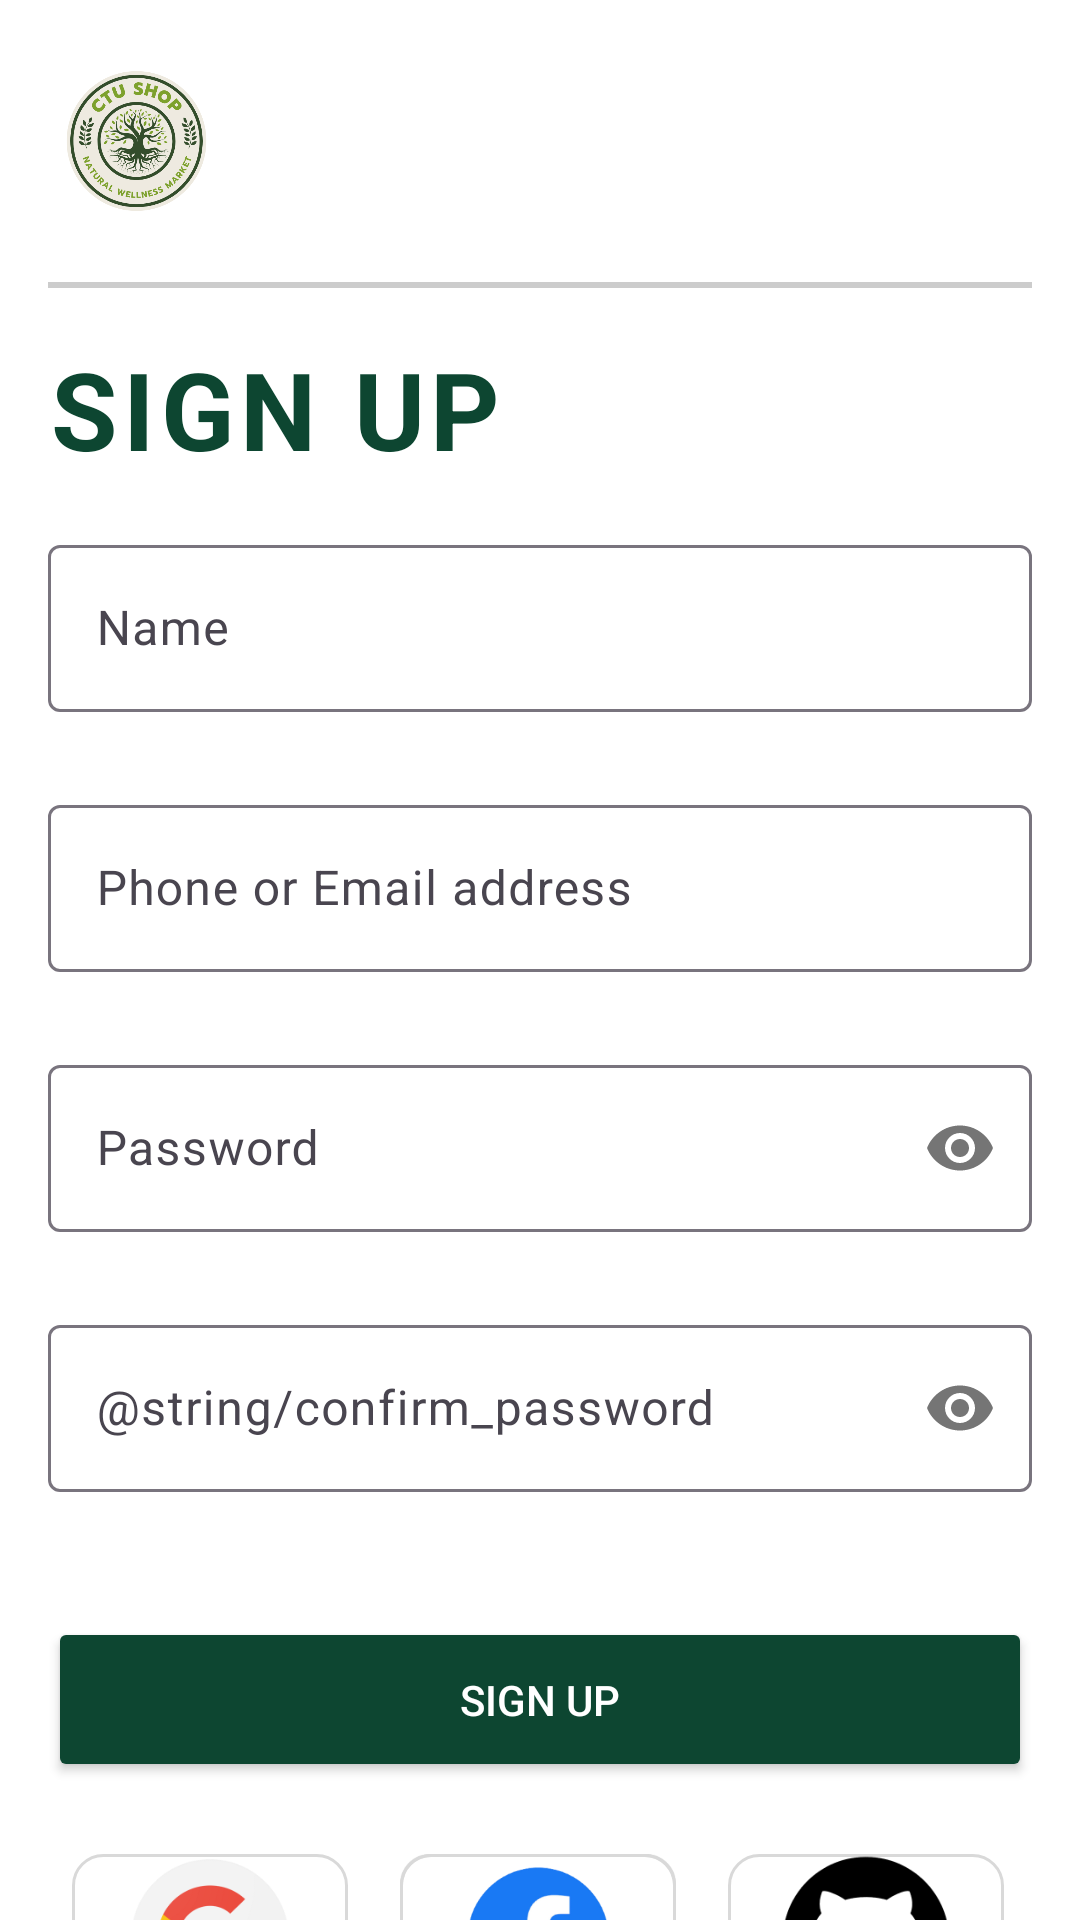

Produce the Android XML layout that renders to this screen, including the resource entries it uses.
<!-- AndroidManifest.xml: application theme Theme.DietarySupplementShop -->
<!-- res/layout/activity_sign_up.xml -->
<?xml version="1.0" encoding="utf-8"?>
<RelativeLayout xmlns:android="http://schemas.android.com/apk/res/android"
    xmlns:app="http://schemas.android.com/apk/res-auto"
    xmlns:tools="http://schemas.android.com/tools"
    android:layout_width="match_parent"
    android:layout_height="match_parent"
    tools:context=".SignUpActivity">

    <ImageView
        android:id="@+id/imageView2"
        android:layout_width="150dp"
        android:layout_height="62dp"
        android:layout_alignParentStart="true"
        android:layout_alignParentTop="true"
        android:layout_alignParentEnd="true"
        android:layout_marginStart="16dp"
        android:layout_marginTop="16dp"
        android:layout_marginEnd="285dp"
        android:layout_marginBottom="16dp"
        android:contentDescription="@string/logo_app"
        app:srcCompat="@drawable/logo_2" />

    <View
        android:id="@+id/spacer"
        android:layout_width="match_parent"
        android:layout_height="2dp"
        android:layout_below="@+id/imageView2"
        android:layout_marginStart="16dp"
        android:layout_marginEnd="16dp"
        android:background="#CCCCCC" />

    <TextView
        android:id="@+id/textViewAppName"
        android:layout_width="match_parent"
        android:layout_height="wrap_content"
        android:layout_below="@+id/spacer"
        android:layout_alignParentStart="true"
        android:layout_alignParentEnd="true"
        android:layout_marginStart="16dp"
        android:layout_marginTop="16dp"
        android:letterSpacing="0.05"
        android:text="@string/sign_up"
        android:textAlignment="viewStart"
        android:textColor="@color/color_app"
        android:textSize="36sp"
        android:textStyle="bold" />

    <com.google.android.material.textfield.TextInputLayout
        android:id="@+id/textInputLayoutFullName"
        android:layout_width="match_parent"
        android:layout_height="wrap_content"
        android:layout_below="@id/textViewAppName"
        android:layout_alignParentStart="true"
        android:layout_alignParentEnd="true"
        android:layout_marginStart="16dp"
        android:layout_marginTop="16dp"
        android:layout_marginEnd="16dp"
        app:errorEnabled="true"
        app:errorTextAppearance="@style/ErrorText">

        <EditText
            android:id="@+id/editTextFullName"
            android:layout_width="match_parent"
            android:layout_height="match_parent"
            android:layout_alignParentStart="true"
            android:layout_alignParentEnd="true"
            android:autofillHints=""
            android:hint="@string/name"
            android:inputType="text"
            android:textColor="#000000" />

    </com.google.android.material.textfield.TextInputLayout>

    <com.google.android.material.textfield.TextInputLayout
        android:id="@+id/textInputLayoutEmail"
        android:layout_width="match_parent"
        android:layout_height="wrap_content"
        android:layout_below="@id/textInputLayoutFullName"
        android:layout_alignParentStart="true"
        android:layout_alignParentEnd="true"
        android:layout_marginStart="16dp"
        android:layout_marginEnd="16dp"
        app:errorEnabled="true"
        app:errorTextAppearance="@style/ErrorText">

        <EditText
            android:id="@+id/editTextEmail"
            android:layout_width="match_parent"
            android:layout_height="match_parent"
            android:layout_alignParentStart="true"
            android:layout_alignParentEnd="true"
            android:autofillHints=""
            android:hint="@string/hint_signup_id"
            android:inputType="textEmailAddress"
            android:textColor="#000000" />

    </com.google.android.material.textfield.TextInputLayout>

    <com.google.android.material.textfield.TextInputLayout
        android:id="@+id/textInputLayoutPassword"
        android:layout_width="match_parent"
        android:layout_height="wrap_content"
        android:layout_below="@id/textInputLayoutEmail"
        android:layout_marginStart="16dp"
        android:layout_marginEnd="16dp"
        app:errorEnabled="true"
        app:errorTextAppearance="@style/ErrorText"
        app:passwordToggleEnabled="true">

        <EditText
            android:id="@+id/editTextPassword"
            android:layout_width="match_parent"
            android:layout_height="match_parent"
            android:autofillHints=""
            android:hint="@string/hint_password"
            android:inputType="textPassword"
            android:textColor="#000000" />

    </com.google.android.material.textfield.TextInputLayout>

    <com.google.android.material.textfield.TextInputLayout
        android:id="@+id/textInputLayoutConfirmPassword"
        android:layout_width="match_parent"
        android:layout_height="wrap_content"
        android:layout_below="@id/textInputLayoutPassword"
        android:layout_marginStart="16dp"
        android:layout_marginEnd="16dp"
        app:errorEnabled="true"
        app:errorTextAppearance="@style/ErrorText"
        app:passwordToggleEnabled="true">

        <EditText
            android:id="@+id/editTextConfirmPassword"
            android:layout_width="match_parent"
            android:layout_height="match_parent"
            android:autofillHints=""
            android:hint="@string/confirm_password"
            android:inputType="textPassword"
            android:textColor="#000000" />

    </com.google.android.material.textfield.TextInputLayout>

    <Button
        android:id="@+id/buttonSignUp"
        android:layout_width="match_parent"
        android:layout_height="55dp"
        android:layout_below="@id/textInputLayoutConfirmPassword"
        android:layout_alignParentStart="true"
        android:layout_alignParentEnd="true"
        android:layout_marginStart="16dp"
        android:layout_marginTop="16dp"
        android:layout_marginEnd="16dp"
        android:backgroundTint="@color/color_app"
        android:text="@string/text_sign_up"
        android:textColor="#FFFFFF"
        app:cornerRadius="3dp" />

    <GridLayout
        android:id="@+id/gridLayoutSocialLogin"
        android:layout_width="match_parent"
        android:layout_height="80dp"
        android:layout_below="@+id/buttonSignUp"
        android:layout_marginStart="16dp"
        android:layout_marginTop="16dp"
        android:layout_marginEnd="16dp"
        android:columnCount="3">

        <FrameLayout
            android:layout_width="wrap_content"
            android:layout_height="match_parent"
            android:layout_columnWeight="1">

            <ImageButton
                android:id="@+id/btnGoogleSignIn"
                android:layout_width="92dp"
                android:layout_height="56dp"
                android:layout_margin="8dp"
                android:background="@drawable/rounded_button"
                android:contentDescription="@string/login_with_google"
                android:scaleType="fitCenter"
                android:src="@drawable/google"
                android:textColor="#FFFFFF" />

        </FrameLayout>

        <FrameLayout
            android:layout_width="wrap_content"
            android:layout_height="match_parent"
            android:layout_columnWeight="1">

            <ImageButton
                android:id="@+id/btnFacebookSignIn"
                android:layout_width="92dp"
                android:layout_height="56dp"
                android:layout_margin="8dp"
                android:background="@drawable/rounded_button"
                android:contentDescription="@string/login_with_facebook"
                android:scaleType="fitCenter"
                android:src="@drawable/facebook_icon"
                android:textColor="#FFFFFF" />

        </FrameLayout>

        <FrameLayout
            android:layout_width="wrap_content"
            android:layout_height="match_parent"
            android:layout_columnWeight="1">

            <ImageButton
                android:id="@+id/btnGitSignIn2"
                android:layout_width="92dp"
                android:layout_height="56dp"
                android:layout_margin="8dp"
                android:background="@drawable/rounded_button"
                android:contentDescription="@string/login_with_git"
                android:cropToPadding="false"
                android:scaleType="fitCenter"
                android:src="@drawable/git_logo"
                android:textColor="#FFFFFF" />

        </FrameLayout>

    </GridLayout>

    <Button
        android:id="@+id/buttonSignInPage"
        android:layout_width="318dp"
        android:layout_height="55dp"
        android:layout_below="@+id/gridLayoutSocialLogin"
        android:layout_alignParentStart="true"
        android:layout_alignParentEnd="true"
        android:layout_marginStart="16dp"
        android:layout_marginTop="16dp"
        android:layout_marginEnd="16dp"
        android:backgroundTint="@color/white"
        android:text="@string/a_customer_login"
        android:textAlignment="center"
        android:textColor="@color/color_app"
        android:textSize="16sp"
        android:textStyle="bold"
        app:cornerRadius="3dp" />

    <FrameLayout
        android:id="@+id/frameLoading"
        android:layout_width="match_parent"
        android:layout_height="match_parent"
        android:layout_gravity="center"
        android:background="#1A000000"
        android:visibility="gone">

        <com.airbnb.lottie.LottieAnimationView
            android:id="@+id/animationView"
            android:layout_width="50dp"
            android:layout_height="50dp"
            android:layout_gravity="center"
            app:lottie_autoPlay="true"
            app:lottie_loop="true"
            app:lottie_rawRes="@raw/loading" />
    </FrameLayout>
</RelativeLayout>
<!-- resources referenced by this layout -->
<resources>
  <color name="color_app">#0D4631</color>
  <color name="white">#FFFFFFFF</color>
  <!-- drawable facebook_icon: png bitmap (drawable, 13286 bytes) -->
  <!-- drawable git_logo: png bitmap (drawable, 4429 bytes) -->
  <!-- drawable google: png bitmap (drawable, 12883 bytes) -->
  <!-- drawable logo_2: png bitmap (drawable, 57019 bytes) -->
  <!-- drawable rounded_button (drawable) -->
  <?xml version="1.0" encoding="utf-8"?>
  
  <shape xmlns:android="http://schemas.android.com/apk/res/android"
      android:shape="rectangle" android:padding="10dp">
      <corners
          android:bottomRightRadius="10dp"
          android:bottomLeftRadius="10dp"
          android:topLeftRadius="10dp"
          android:topRightRadius="10dp"
          />
      <stroke
          android:width="1dp"
          android:color="#D9D9D9"/>
  </shape>
  <string name="a_customer_login">Have an account? Sign In</string>
  <string name="hint_password">Password</string>
  <string name="hint_signup_id">Phone or Email address</string>
  <string name="login_with_facebook">Login with facebook</string>
  <string name="login_with_git">Login with git</string>
  <string name="login_with_google">Login with google</string>
  <string name="logo_app">Logo app</string>
  <string name="name">Name</string>
  <string name="sign_up">SIGN UP</string>
  <string name="text_sign_up">SIGN UP</string>
  <style name="ErrorText" parent="@android:style/TextAppearance">
          <item name="android:textColor">@color/color_app</item>
      </style>
  <style name="Theme.DietarySupplementShop" parent="Base.Theme.DietarySupplementShop" />
  <style name="Base.Theme.DietarySupplementShop" parent="Theme.Material3.DayNight.NoActionBar">
          <item name="android:windowBackground">@color/white</item>
          <item name="android:statusBarColor">@android:color/transparent</item>
          <item name="android:windowTranslucentNavigation">true</item>
          <item name="android:windowActivityTransitions">true</item>=
      </style>
</resources>
